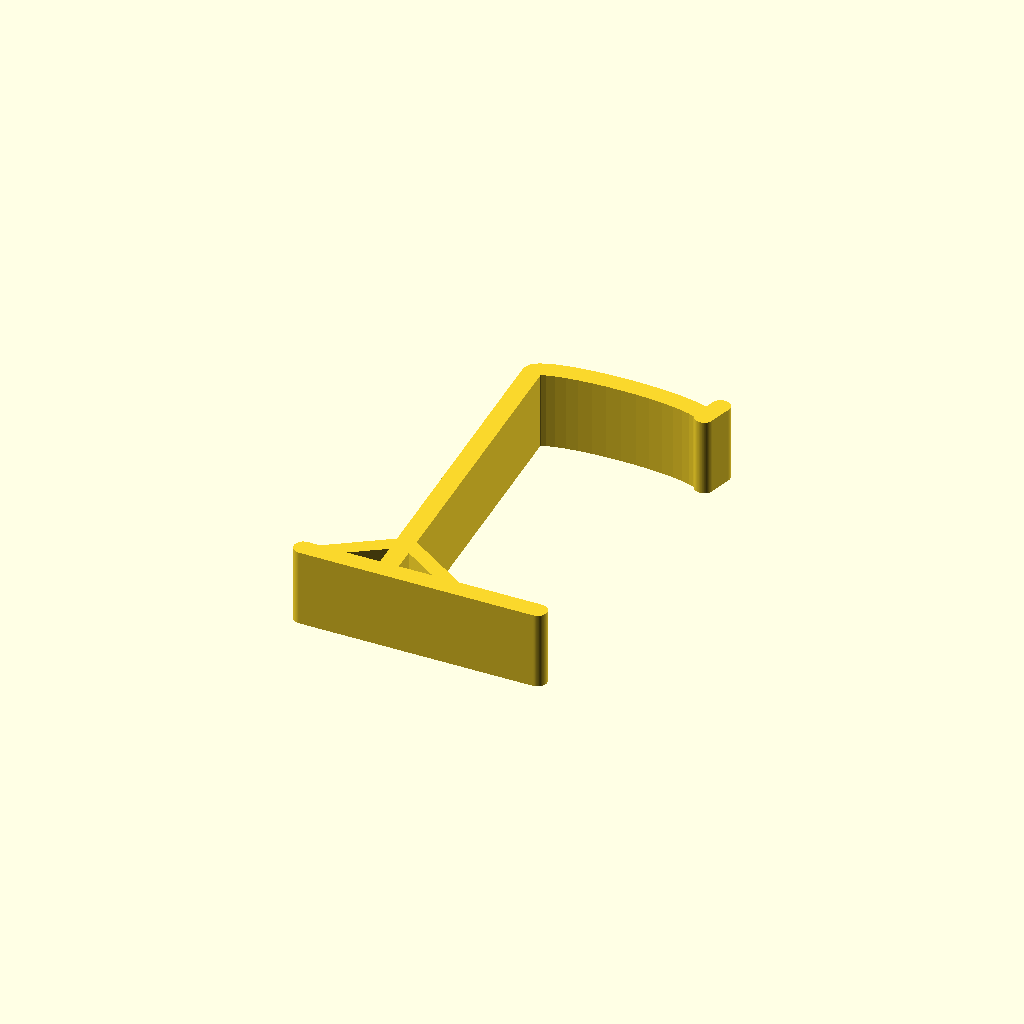
Cell 1: rendered with the file's own defaults.
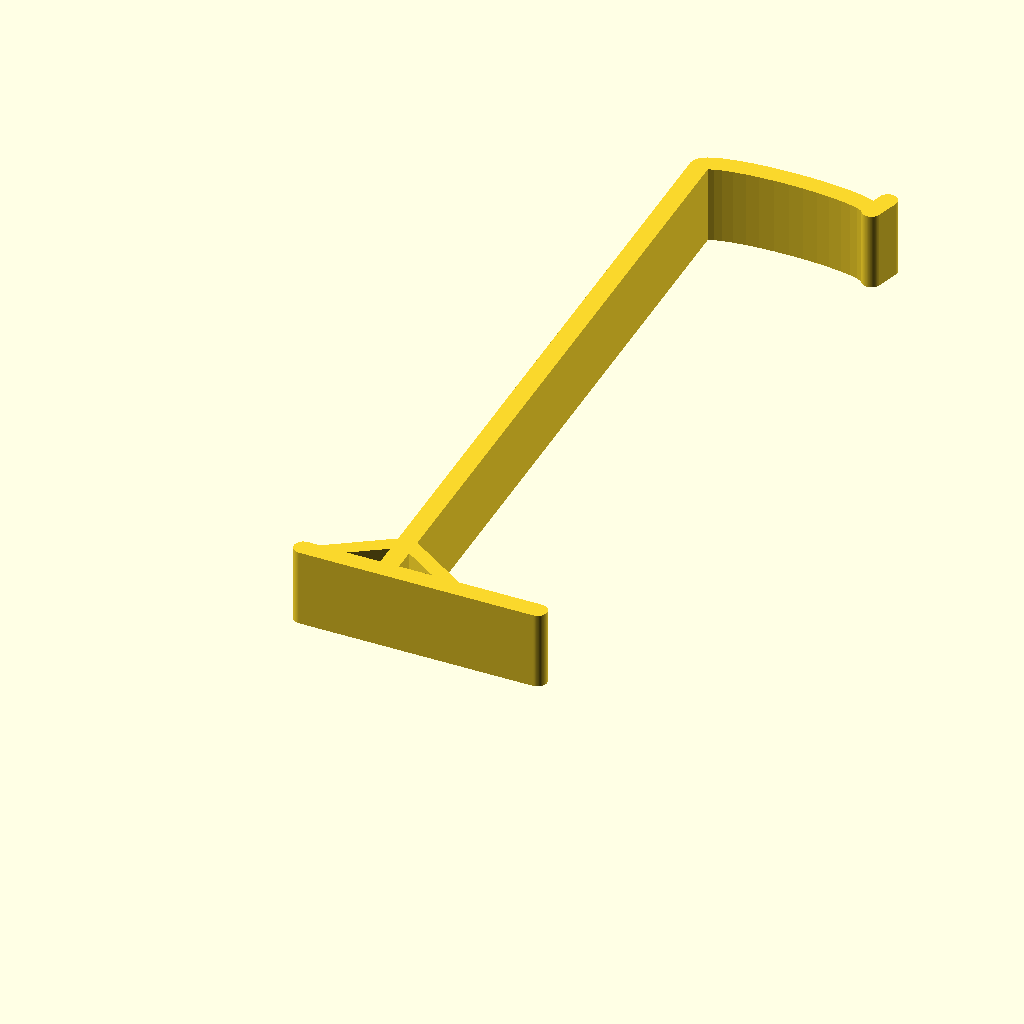
Cell 2: height = 460 (everything else at default).
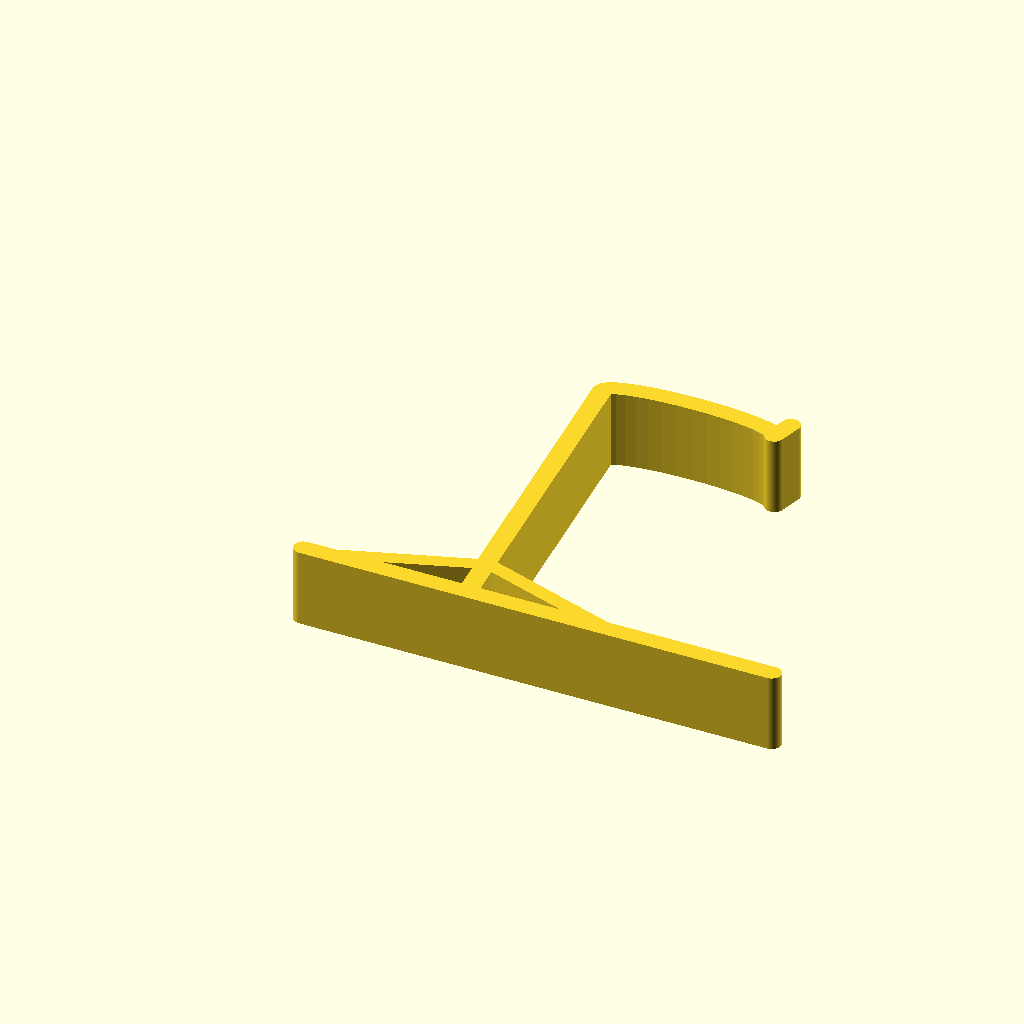
Cell 3: base_len = 300 (everything else at default).
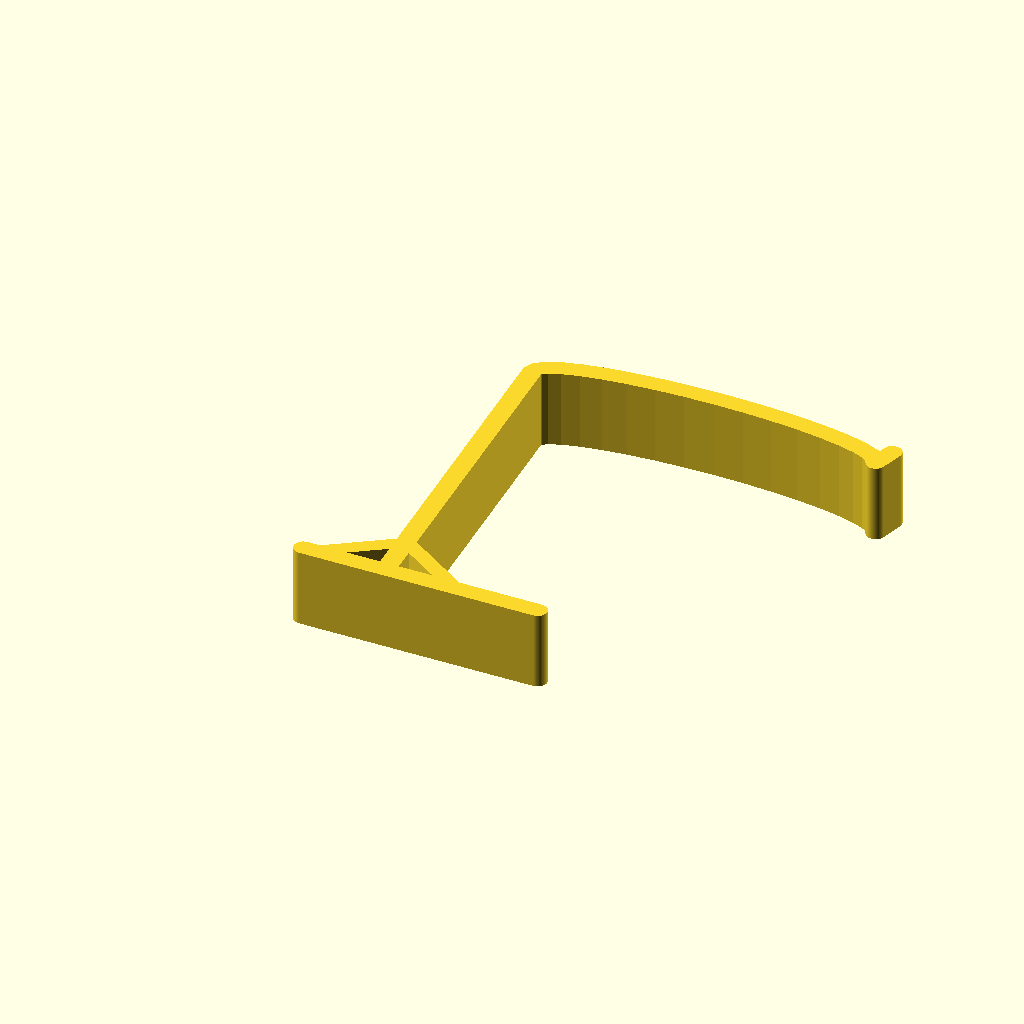
Cell 4: the same model with arm_len = 220.
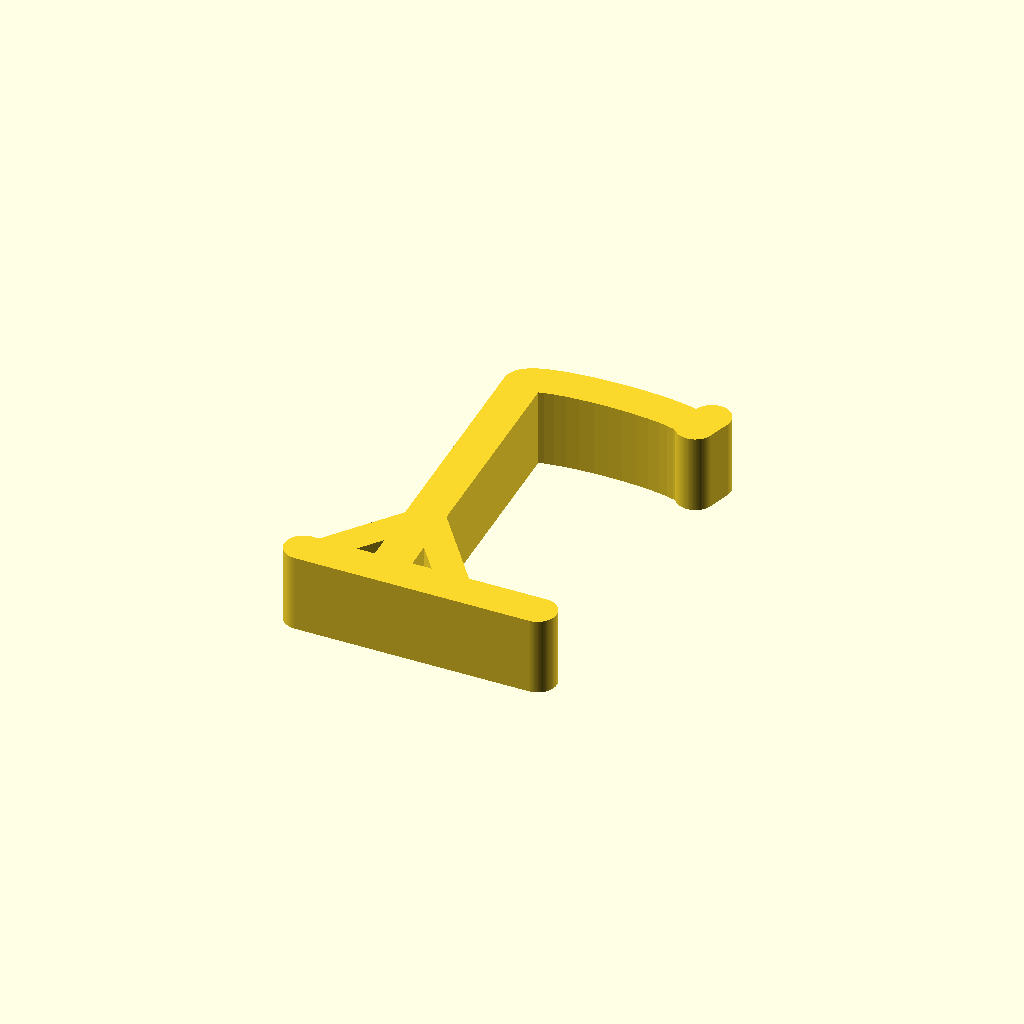
Cell 5 — thick set to 24, the other parameters unchanged.
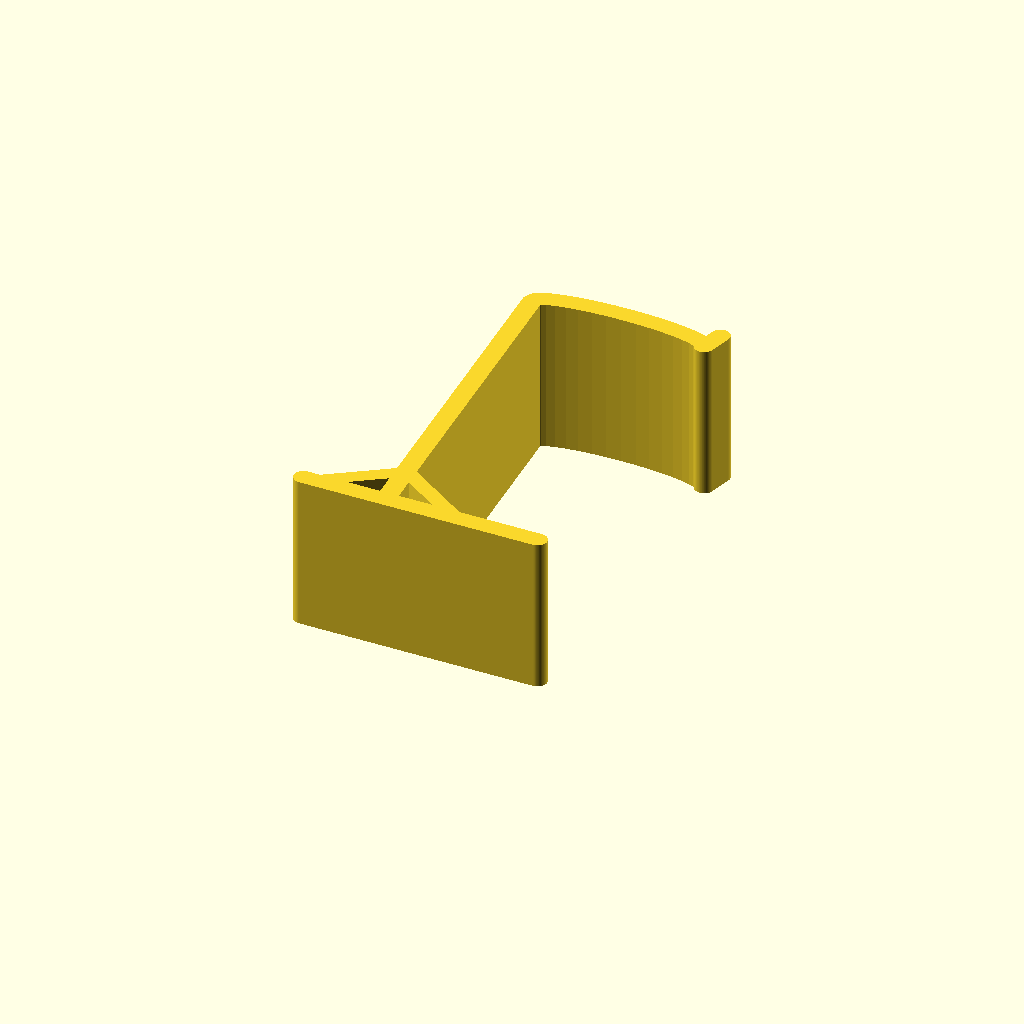
Cell 6: the same model with extrude = 100.
All cells are drawn from one camera (rotation 55°, 0°, 25°, orthographic, colour scheme Cornfield), so only the parameter changes between them.
OpenSCAD source file designs/headphone_stand.scad:
// Minimal Headphone Stand - original parametric design (Brian Sacco)
// Printed lying flat (2D profile extruded) -> no supports, strong layer lines.
height      = 230;   // hanger height (mm). Over-ear headphones measure ~185-220 mm tall
                     // (AirPods Max 187 mm): 230 keeps the cups off the desk; 195 = compact for 220 mm beds
base_len    = 150;   // footprint length (mm)
arm_len     = 110;   // top hanger length (mm)
thick       = 12;    // profile stroke thickness (mm)
extrude     = 50;    // print height = stand width (mm)
lip         = 14;    // raised lip at end of hanger
$fn = 96;

module stroke(p1, p2, t=thick) { hull() { translate(p1) circle(d=t); translate(p2) circle(d=t); } }

module profile() {
    // base
    stroke([0,0],[base_len,0]);
    // upright slightly leaning back for balance
    stroke([base_len*0.35,0],[base_len*0.30,height - thick]);
    // hanger (curved saddle)
    for (a=[0:10:170]) {
        r = arm_len/2;
        c = [base_len*0.30 + r, height - thick];
        p1 = c + [ -r*cos(a),     r*0.18*sin(a)];
        p2 = c + [ -r*cos(a+10),  r*0.18*sin(a+10)];
        stroke(p1, p2);
    }
    // lip
    stroke([base_len*0.30 + arm_len, height - thick],[base_len*0.30 + arm_len + 4, height - thick + lip]);
    // gusset for rigidity
    stroke([base_len*0.35,thick*2.5],[base_len*0.65,0], thick*0.8);
    stroke([base_len*0.35,thick*2.5],[base_len*0.05,0], thick*0.8);
}
linear_extrude(height = extrude) profile();
Parameter table extracted from the source (name, type, default, range or options):
height: number, default 230
base_len: number, default 150
arm_len: number, default 110
thick: number, default 12
extrude: number, default 50
lip: number, default 14
